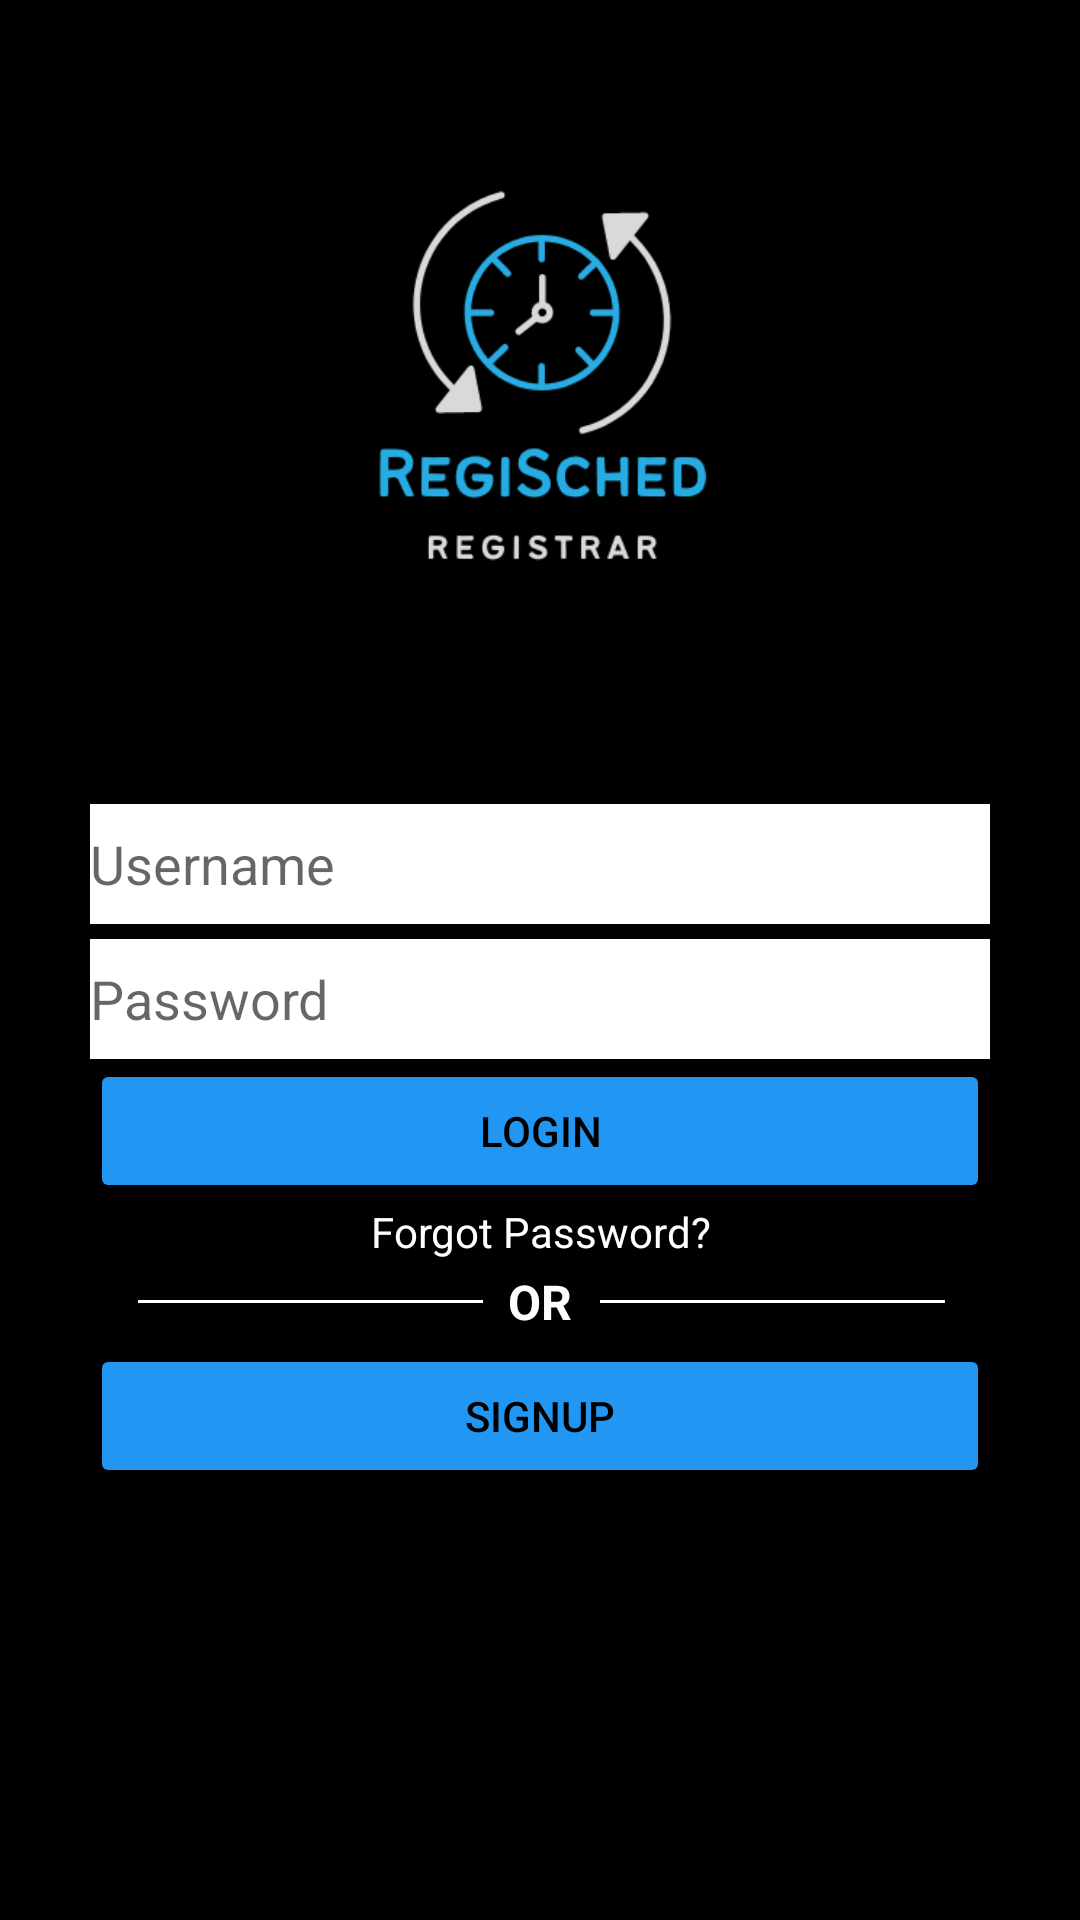

The Android layout XML behind this screen, and the referenced resources:
<!-- AndroidManifest.xml: application theme Theme.RegiSched -->
<!-- res/layout/fragment_login.xml -->
<?xml version="1.0" encoding="utf-8"?>
<androidx.constraintlayout.widget.ConstraintLayout xmlns:android="http://schemas.android.com/apk/res/android"
    xmlns:app="http://schemas.android.com/apk/res-auto"
    xmlns:tools="http://schemas.android.com/tools"
    android:id="@+id/frameLayout"
    android:background="@color/black"
    android:layout_width="match_parent"
    android:layout_height="match_parent"

    tools:context=".Login">

    <ImageView
        android:id="@+id/imageView"
        android:layout_width="242dp"
        android:layout_height="268dp"
        android:src="@drawable/daisy"
        app:layout_constraintBottom_toBottomOf="parent"
        app:layout_constraintEnd_toEndOf="parent"
        app:layout_constraintHorizontal_bias="0.506"
        app:layout_constraintStart_toStartOf="parent"
        app:layout_constraintTop_toTopOf="parent"
        app:layout_constraintVertical_bias="0.0" />

    <LinearLayout
        android:layout_width="300dp"
        android:layout_height="231dp"
        android:orientation="vertical"
        app:layout_constraintBottom_toBottomOf="parent"
        app:layout_constraintEnd_toEndOf="parent"
        app:layout_constraintStart_toStartOf="parent"
        app:layout_constraintTop_toBottomOf="@+id/imageView"
        app:layout_constraintVertical_bias="0.0">

        <EditText
            android:id="@+id/login_user"
            android:layout_width="match_parent"
            android:layout_height="40dp"
            android:background="#FFFFFF"
            android:ems="10"
            android:hint="Username"
            android:inputType="textPersonName"
            tools:ignore="TouchTargetSizeCheck" />
        <RelativeLayout
            android:layout_width="match_parent"
            android:layout_height="5dp">
        </RelativeLayout>

        <EditText
            android:id="@+id/login_password"
            android:layout_width="match_parent"
            android:layout_height="40dp"
            android:background="#FFFFFF"
            android:ems="10"
            android:hint="Password"
            android:inputType="textPassword"
            tools:ignore="TouchTargetSizeCheck" />

        <Button
            android:id="@+id/button_login"
            android:layout_width="match_parent"
            android:layout_height="wrap_content"
            android:backgroundTint="#2196F3"
            android:text="Login"
            android:textColor="#000000" />

        <TextView
            android:id="@+id/login_forgotpassword"
            android:layout_width="match_parent"
            android:textColor="#FFFFFF"
            android:layout_height="wrap_content"
            android:text="Forgot Password?"
            android:textAlignment="center" />

        <RelativeLayout
            android:layout_width="match_parent"
            android:layout_height="28dp">

            <View
                android:layout_width="115dp"
                android:layout_height="1dp"
                android:layout_centerVertical="true"
                android:layout_marginLeft="16dp"
                android:backgroundTint="#FFFFFF"
                android:layout_marginTop="10dp"
                android:background="#000000" />

            <TextView
                android:id="@+id/tv_or"
                android:layout_width="wrap_content"
                android:layout_height="wrap_content"
                android:layout_centerInParent="true"
                android:textColor="#FFFFFF"
                android:text="OR"
                android:textSize="16sp"
                android:textStyle="bold" />

            <View
                android:layout_width="115dp"
                android:layout_height="1dp"
                android:layout_centerVertical="true"
                android:backgroundTint="#FFFFFF"
                android:layout_marginLeft="170dp"
                android:layout_marginTop="10dp"
                android:background="#000000" />
        </RelativeLayout>

        <Button
            android:id="@+id/button_signup"
            android:layout_width="match_parent"
            android:layout_height="wrap_content"
            android:backgroundTint="#2196F3"
            android:text="Signup"
            android:textColor="#000000"
            tools:ignore="TouchTargetSizeCheck" />


    </LinearLayout>


</androidx.constraintlayout.widget.ConstraintLayout>
<!-- resources referenced by this layout -->
<resources>
  <!-- drawable daisy: png bitmap (drawable, 24399 bytes) -->
  <style name="Theme.RegiSched" parent="Theme.MaterialComponents.DayNight.DarkActionBar">
          
          <item name="colorPrimary">@color/purple_500</item>
          <item name="colorPrimaryVariant">@color/purple_700</item>
          <item name="colorOnPrimary">@color/white</item>
          
          <item name="colorSecondary">@color/teal_200</item>
          <item name="colorSecondaryVariant">@color/teal_700</item>
          <item name="colorOnSecondary">@color/black</item>
          
          <item name="android:statusBarColor" tools:targetApi="l">?attr/colorPrimaryVariant</item>
          
      </style>
  <!-- not gathered from this repository: default colours our renderer supplied (Android Studio template values) -->
  <color name="purple_500">#FF6200EE</color>
  <color name="purple_700">#FF3700B3</color>
  <color name="teal_200">#FF03DAC5</color>
  <color name="teal_700">#FF018786</color>
  <color name="black">#FF000000</color>
  <color name="white">#FFFFFFFF</color>
</resources>
